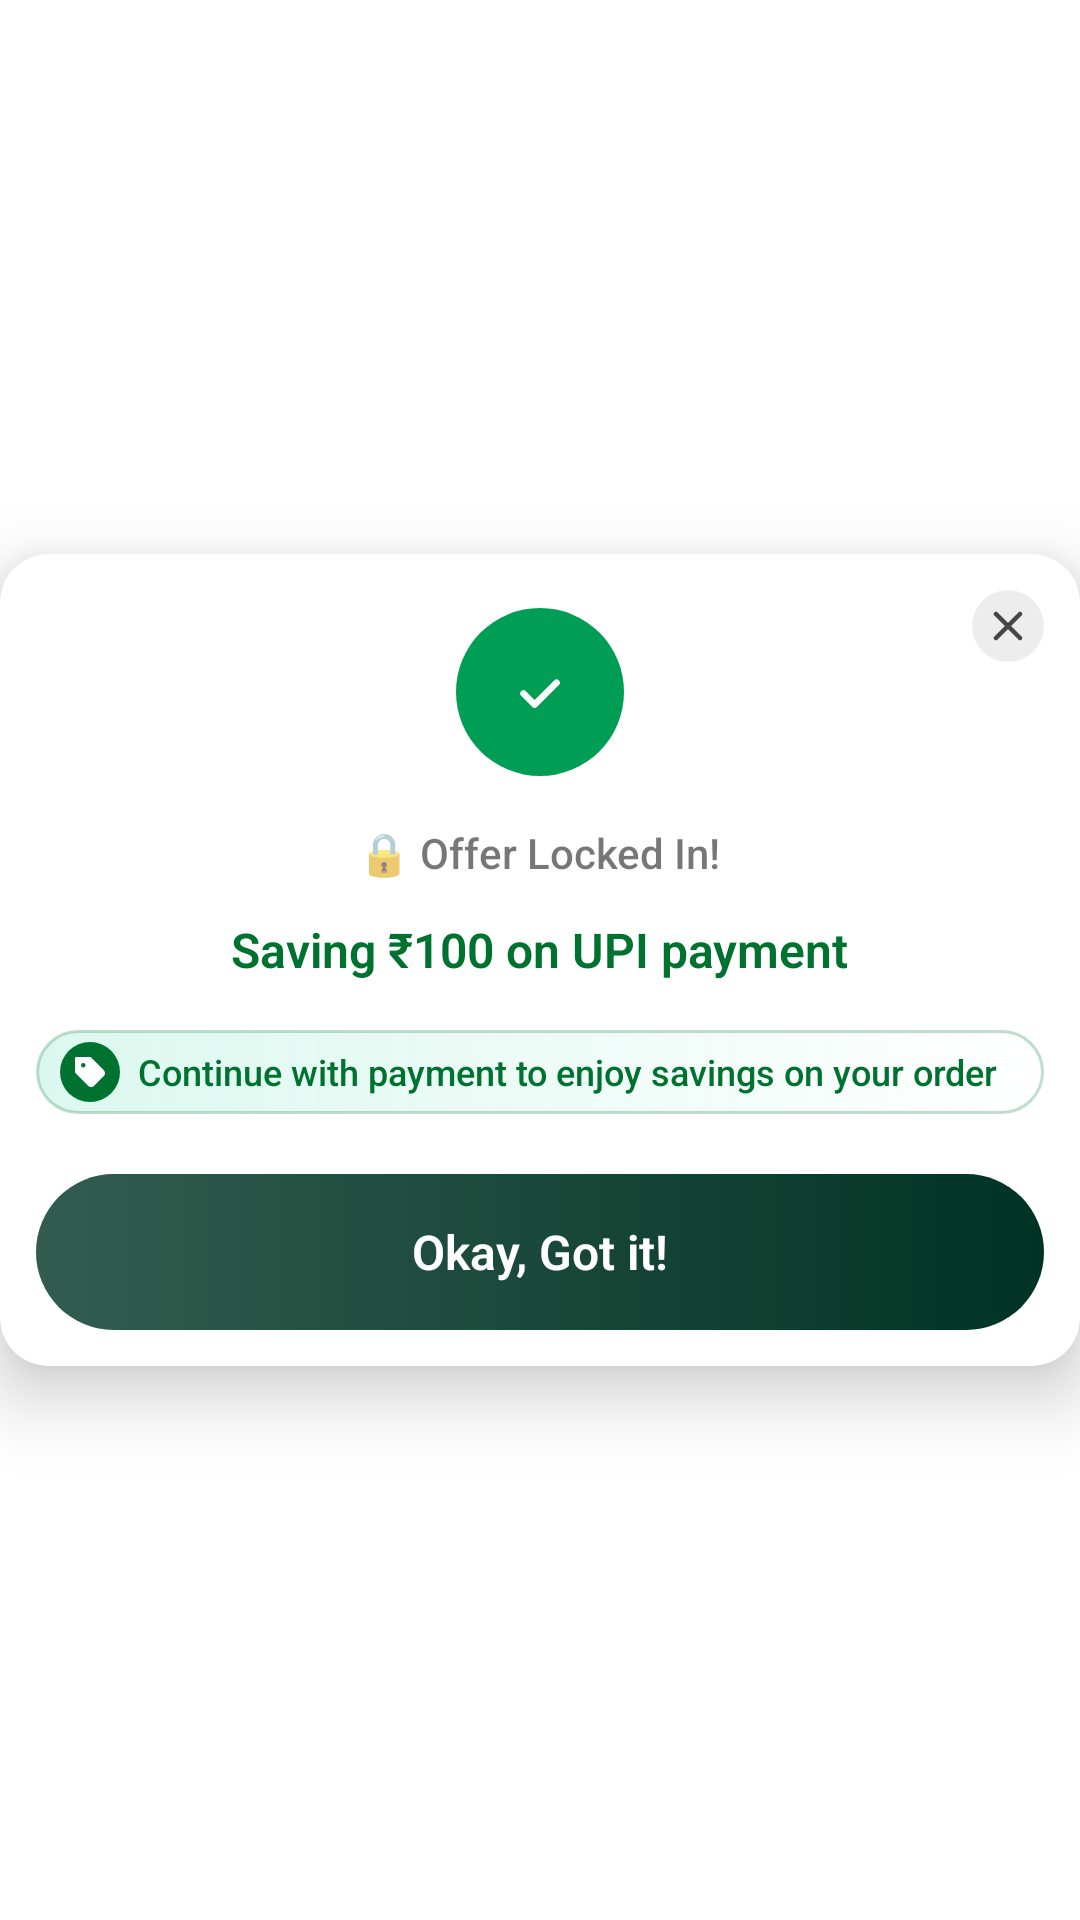

Reconstruct the res/layout file that produces this screen, plus the resources it refers to.
<!-- AndroidManifest.xml: fallback theme Theme.MaterialComponents.DayNight.NoActionBar -->
<!-- res/layout/upi_icb_floating_dialog_layout.xml -->
<?xml version="1.0" encoding="utf-8"?>
<androidx.constraintlayout.widget.ConstraintLayout xmlns:android="http://schemas.android.com/apk/res/android"
    xmlns:app="http://schemas.android.com/apk/res-auto"
    android:layout_width="match_parent"
    android:layout_height="wrap_content">

    <androidx.cardview.widget.CardView
        android:id="@+id/icb_floating_card"
        android:layout_width="match_parent"
        android:layout_height="wrap_content"
        app:cardBackgroundColor="@color/white"
        app:cardCornerRadius="16dp"
        app:cardElevation="14dp"
        app:cardUseCompatPadding="false"
        app:layout_constraintBottom_toBottomOf="parent"
        app:layout_constraintEnd_toEndOf="parent"
        app:layout_constraintStart_toStartOf="parent"
        app:layout_constraintTop_toTopOf="parent">

        <androidx.constraintlayout.widget.ConstraintLayout
            android:layout_width="match_parent"
            android:layout_height="wrap_content"
            android:paddingStart="12dp"
            android:paddingTop="12dp"
            android:paddingEnd="12dp"
            android:paddingBottom="12dp">

            <ImageView
                android:id="@+id/icb_floating_close_icon"
                android:layout_width="24dp"
                android:layout_height="24dp"
                android:background="@drawable/upi_icb_close_bg"
                android:padding="7dp"
                android:src="@drawable/ic_cancel_close"
                app:tint="@color/black_text_80"
                app:layout_constraintEnd_toEndOf="parent"
                app:layout_constraintTop_toTopOf="parent" />

            <LinearLayout
                android:id="@+id/icb_floating_content"
                android:layout_width="0dp"
                android:layout_height="wrap_content"
                android:gravity="center_horizontal"
                android:orientation="vertical"
                app:layout_constraintEnd_toEndOf="parent"
                app:layout_constraintStart_toStartOf="parent"
                app:layout_constraintTop_toTopOf="parent">

                <FrameLayout
                    android:layout_width="56dp"
                    android:layout_height="56dp"
                    android:layout_marginTop="6dp"
                    android:background="@drawable/icb_success_circle_bg">

                    <ImageView
                        android:layout_width="20dp"
                        android:layout_height="20dp"
                        android:layout_gravity="center"
                        android:importantForAccessibility="no"
                        android:src="@drawable/ic_check_white" />

                </FrameLayout>

                <TextView
                    android:id="@+id/icb_floating_title"
                    android:layout_width="wrap_content"
                    android:layout_height="wrap_content"
                    android:layout_marginTop="16dp"
                    android:fontFamily="sans-serif-medium"
                    android:text="@string/upi_icb_floating_title"
                    android:textColor="@color/black_text_60"
                    android:textFontWeight="500"
                    android:textSize="14sp" />

                <TextView
                    android:id="@+id/icb_floating_subtitle"
                    android:layout_width="wrap_content"
                    android:layout_height="wrap_content"
                    android:layout_marginTop="12dp"
                    android:fontFamily="sans-serif-medium"
                    android:text="@string/upi_icb_floating_subtitle"
                    android:textColor="@color/green_00722F"
                    android:textFontWeight="600"
                    android:textSize="16sp" />

                <LinearLayout
                    android:layout_width="match_parent"
                    android:layout_height="wrap_content"
                    android:layout_marginTop="16dp"
                    android:background="@drawable/upi_icb_floating_message_bg"
                    android:gravity="center_vertical"
                    android:orientation="horizontal"
                    android:paddingStart="8dp"
                    android:paddingTop="4dp"
                    android:paddingEnd="8dp"
                    android:paddingBottom="4dp">

                    <FrameLayout
                        android:layout_width="20dp"
                        android:layout_height="20dp"
                        android:background="@drawable/upi_icb_message_icon_bg">

                        <ImageView
                            android:layout_width="12dp"
                            android:layout_height="12dp"
                            android:layout_gravity="center"
                            android:importantForAccessibility="no"
                            android:src="@drawable/ic_saving_offer_tag"
                            app:tint="@color/white" />

                    </FrameLayout>

                    <TextView
                        android:id="@+id/icb_floating_message"
                        android:layout_width="0dp"
                        android:layout_height="wrap_content"
                        android:layout_marginStart="6dp"
                        android:layout_weight="1"
                        android:fontFamily="sans-serif-medium"
                        android:text="@string/upi_icb_floating_message"
                        android:textColor="@color/green_00722F"
                        android:textFontWeight="500"
                        android:textSize="12sp" />

                </LinearLayout>

                <TextView
                    android:id="@+id/icb_floating_ok_cta"
                    android:layout_width="match_parent"
                    android:layout_height="52dp"
                    android:layout_marginTop="20dp"
                    android:background="@drawable/upi_icb_floating_ok_cta_bg"
                    android:fontFamily="sans-serif-medium"
                    android:gravity="center"
                    android:text="@string/upi_icb_ok_got_it"
                    android:textColor="@color/white"
                    android:textFontWeight="600"
                    android:textSize="16sp" />

            </LinearLayout>

        </androidx.constraintlayout.widget.ConstraintLayout>

    </androidx.cardview.widget.CardView>

</androidx.constraintlayout.widget.ConstraintLayout>
<!-- resources referenced by this layout -->
<resources>
  <color name="black_text_60">#991C1C1C</color>
  <color name="black_text_80">#CC1C1C1C</color>
  <color name="green_00722F">#00722F</color>
  <color name="white">#FFFFFF</color>
  <!-- drawable ic_cancel_close (drawable) -->
  <vector xmlns:android="http://schemas.android.com/apk/res/android"
      android:width="10dp"
      android:height="10dp"
      android:viewportWidth="10"
      android:viewportHeight="10">
    <path
        android:pathData="M9,1L1,9"
        android:strokeLineJoin="round"
        android:strokeWidth="1.5"
        android:fillColor="#00000000"
        android:strokeColor="#ffffff"
        android:strokeLineCap="round"/>
    <path
        android:pathData="M9,9L1,1"
        android:strokeLineJoin="round"
        android:strokeWidth="1.5"
        android:fillColor="#00000000"
        android:strokeColor="#ffffff"
        android:strokeLineCap="round"/>
  </vector>
  <!-- drawable ic_check_white (drawable) -->
  <vector xmlns:android="http://schemas.android.com/apk/res/android"
      android:width="20dp"
      android:height="20dp"
      android:viewportWidth="20"
      android:viewportHeight="20">
    <path
        android:pathData="M4.5,10.5L8.2,14.2L15.5,6.9"
        android:strokeLineJoin="round"
        android:strokeWidth="2.2"
        android:fillColor="#00000000"
        android:strokeColor="#FFFFFF"
        android:strokeLineCap="round"/>
  </vector>
  <!-- drawable ic_saving_offer_tag (drawable) -->
  <vector xmlns:android="http://schemas.android.com/apk/res/android"
      android:width="12dp"
      android:height="12dp"
      android:viewportWidth="12"
      android:viewportHeight="12">
    <path
        android:pathData="M10.55,5.35L6.35,1.15C6.25,1.05 6.15,1 6,1H1.5C1.2,1 1,1.2 1,1.5V6C1,6.15 1.05,6.25 1.15,6.35L5.35,10.55C5.95,11.15 6.9,11.15 7.45,10.55L10.55,7.45C11.15,6.9 11.15,5.95 10.55,5.35ZM3.75,4.5C3.35,4.5 3,4.15 3,3.75C3,3.35 3.35,3 3.75,3C4.15,3 4.5,3.35 4.5,3.75C4.5,4.15 4.15,4.5 3.75,4.5Z"
        android:fillColor="#308E57"/>
  </vector>
  <!-- drawable icb_success_circle_bg (drawable) -->
  <?xml version="1.0" encoding="utf-8"?>
  <shape xmlns:android="http://schemas.android.com/apk/res/android"
      android:shape="oval">
      <solid android:color="@color/green_009E54" />
  </shape>
  <!-- drawable upi_icb_close_bg (drawable) -->
  <?xml version="1.0" encoding="utf-8"?>
  <shape xmlns:android="http://schemas.android.com/apk/res/android"
      android:shape="oval">
      <solid android:color="@color/black_text_8" />
  </shape>
  <!-- drawable upi_icb_floating_message_bg (drawable) -->
  <?xml version="1.0" encoding="utf-8"?>
  <shape xmlns:android="http://schemas.android.com/apk/res/android"
      android:shape="rectangle">
      <corners android:radius="24dp" />
      <stroke
          android:width="1dp"
          android:color="@color/border_light_green_24" />
      <gradient
          android:angle="0"
          android:endColor="#00AEB4BA"
          android:startColor="#2920D39C"
          android:type="linear" />
  </shape>
  <!-- drawable upi_icb_message_icon_bg (drawable) -->
  <?xml version="1.0" encoding="utf-8"?>
  <shape xmlns:android="http://schemas.android.com/apk/res/android"
      android:shape="oval">
      <solid android:color="@color/green_00722F" />
  </shape>
  <string name="upi_icb_floating_message">Continue with payment to enjoy savings on your order</string>
  <string name="upi_icb_floating_subtitle">Saving ₹100 on UPI payment</string>
  <string name="upi_icb_floating_title">🔒 Offer Locked In!</string>
  <string name="upi_icb_ok_got_it">Okay, Got it!</string>
  <color name="green_009E54">#009E54</color>
  <color name="black_text_8">#141C1C1C</color>
  <color name="border_light_green_24">#3D00722F</color>
  <color name="colorPrimary">#003323</color>
</resources>
